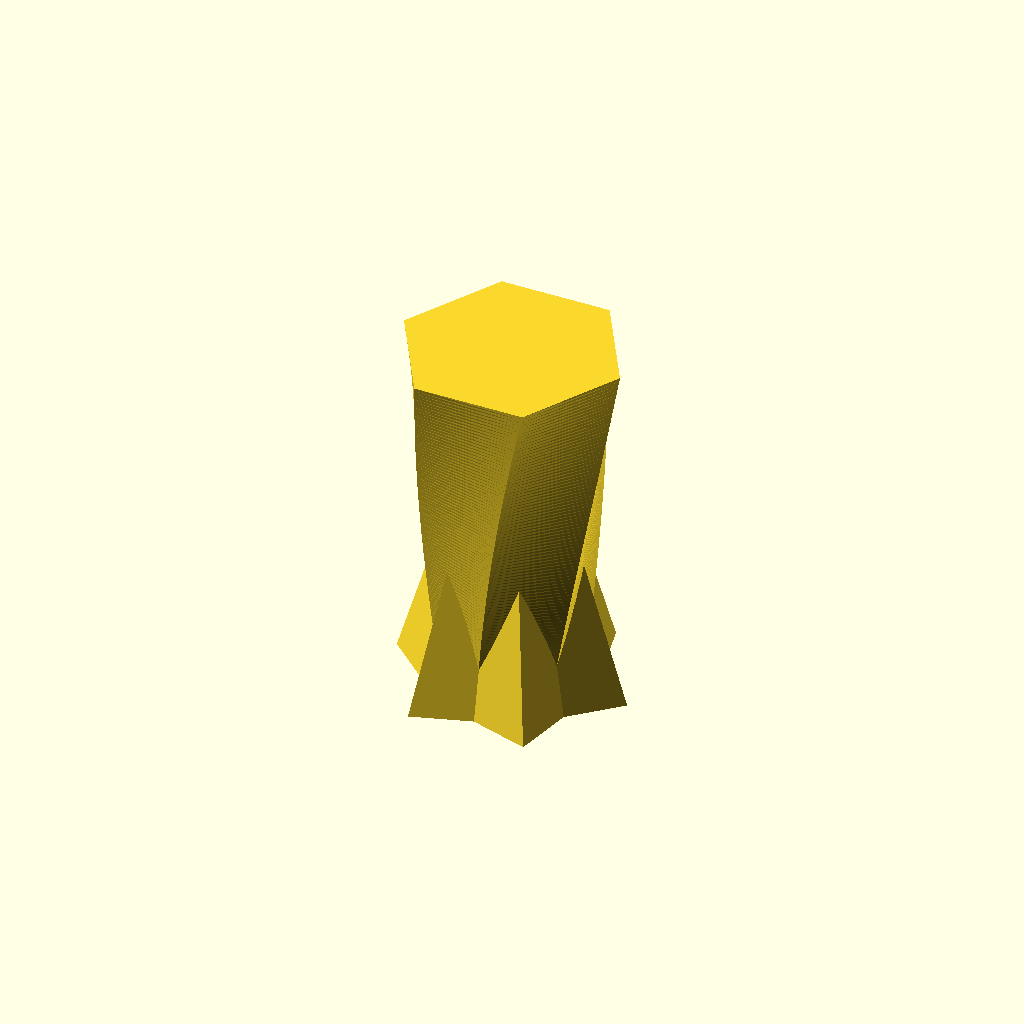
Cell 1: rendered with the file's own defaults.
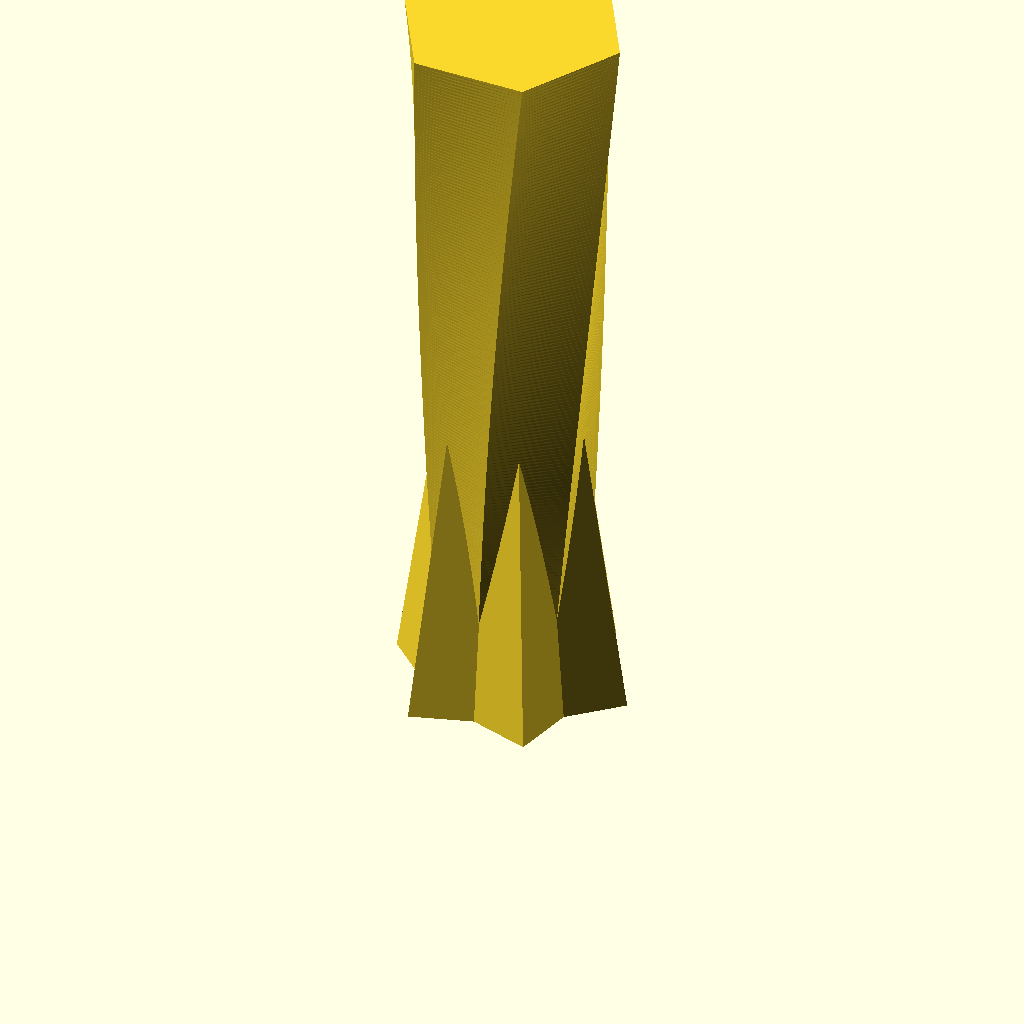
Cell 2 — vase_height set to 200, the other parameters unchanged.
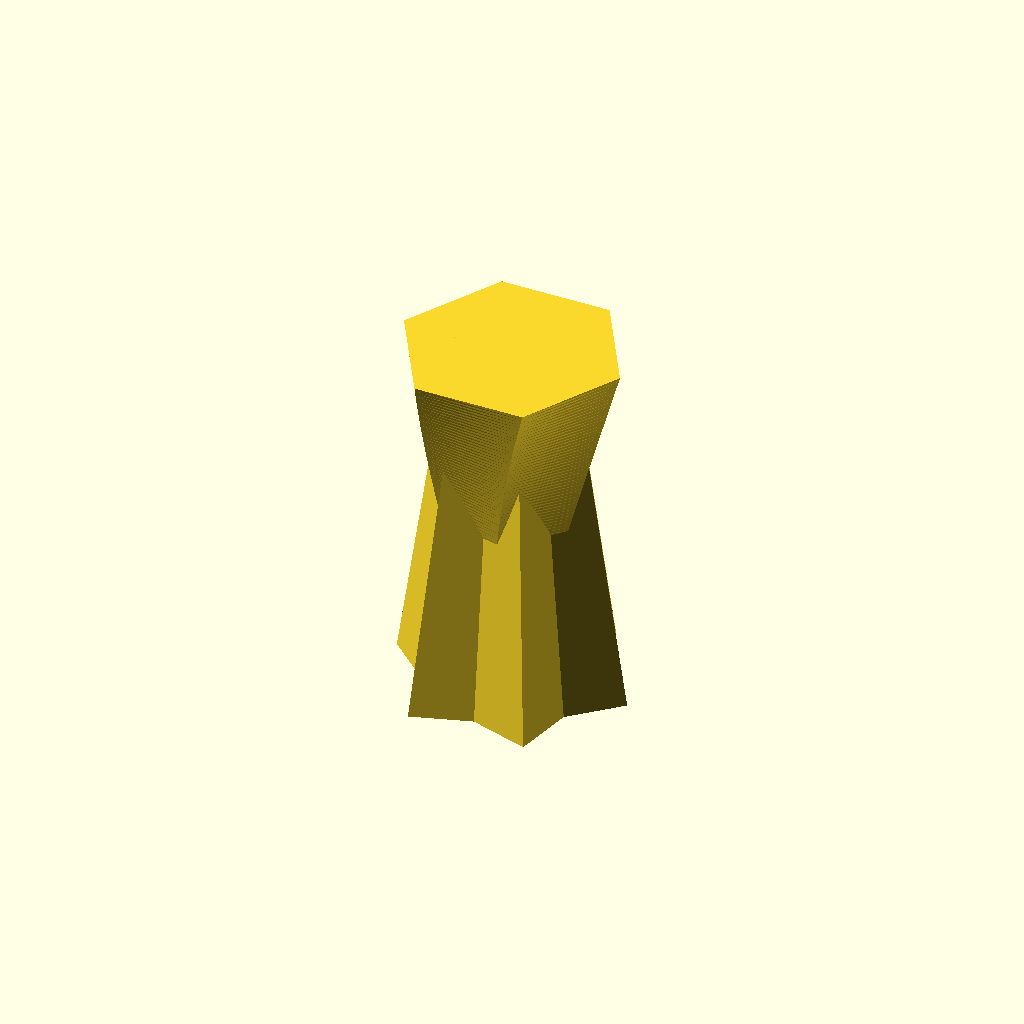
Cell 3: the same model with waist_location = 0.66.
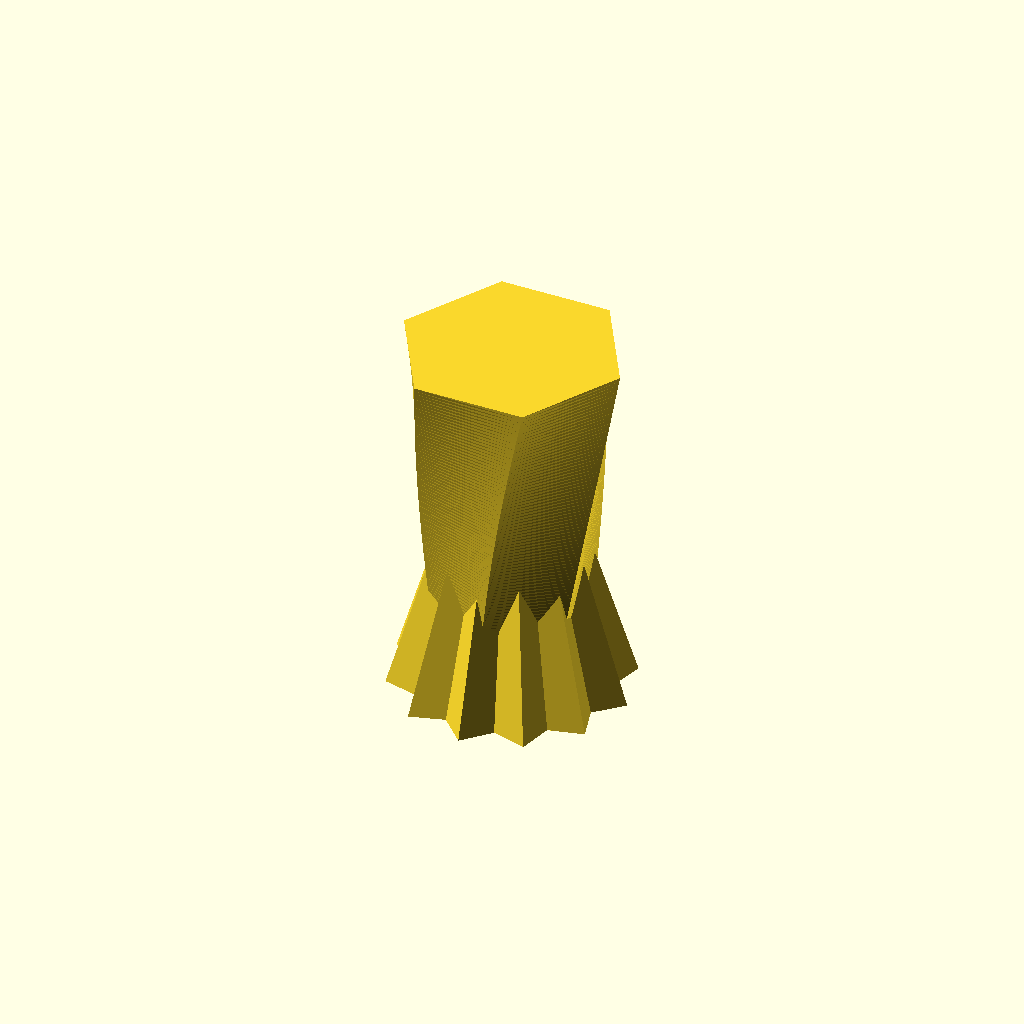
Cell 4: bottom_points = 12 (everything else at default).
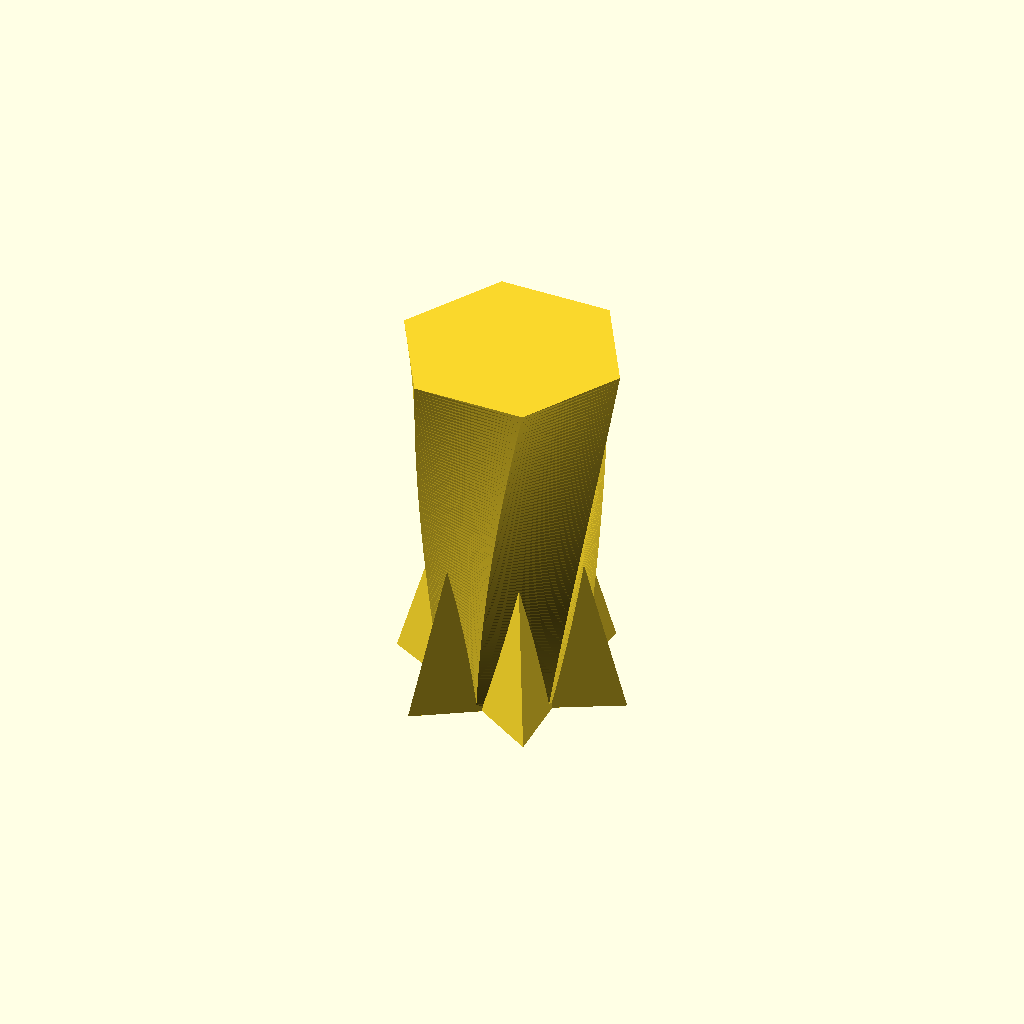
Cell 5: the same model with bottom_indent = 10.
One fixed orthographic camera (rotation 55°, 0°, 25°; colour scheme Cornfield) for every cell.
OpenSCAD source file inputs/thingiverse/files/thing-275932/Customizable-Double-Tapered-Vase/double-taper.scad:
/* [General Settings] */

// Full height of the vase (mm).
vase_height = 100;

// Top and bottom parts are tapered to fit through a waist belt of this radius (mm).
waist_radius = 22;

// Waist belt is located somewhere between top (1) and bottom (0) of vase.
waist_location  = 0.33;

/* [Bottom Part] */

// Bottom part is a star or regular polygon with this many points.
bottom_points = 6;

// Depth of indentation on sides of bottom part (mm). Set to 0 for a regular polygon or larger values for a pointier star.
bottom_indent = 5;

// Radius from center axis to points of bottom part (mm).
bottom_radius = 32;

// Clockwise twist of bottom part as it rises (degrees).
bottom_twist = 0;

/* [Top Part] */

// Clockwise orientation of top face relative to bottom face (degrees).
top_rotation = 0;

// Top part is a star or regular polygon with this many points.
top_points = 6;

// Depth of indentation on sides of top part (mm). Set to 0 for a regular polygon or larger values for a pointier star.
top_indent = 0;

// Radius from center axis to points of top part (mm).
top_radius = 30;

// Clockwise twist of top part as it descends (degrees).
top_twist = 35;


union() {
	Part(bottom_points, bottom_radius, waist_location * vase_height, bottom_twist, bottom_indent);
	
	translate([0, 0, vase_height]) rotate([0, 0, -top_rotation]) mirror([0, 0, 180])
	Part(top_points, top_radius, (1 - waist_location) * vase_height, top_twist, top_indent);
}

// waist marker
// # translate([0, 0, (waist_location * vase_height)-0.1]) cylinder(r=waist_radius, h=0.2);

module Part(sides, base_radius, waist_height, twist, indent) {
	
	// To set the extrusion scaling correctly, first calculate final radius, as constrained by waist
	taper_radius = ((waist_height * waist_radius) - ((vase_height - waist_height) * (base_radius - waist_radius))) / waist_height;
	taper_scale = taper_radius / base_radius;

	// If the part is waist-constrained such that it tapers to a point before full height, only extrude to height of that point
	taper_height = ((waist_height * waist_radius) / (base_radius - waist_radius)) + waist_height;
	extrusion_height = min(vase_height, taper_height);

	linear_extrude(
			height = extrusion_height,
			twist  = twist,
			scale  = taper_scale,
			slices = round(extrusion_height))
	Star(
			points = sides,
			outer  = base_radius,
			indent = indent);
}

module Star(points, outer, indent) {
	
	// polar to cartesian: radius/angle to x/y
	function x(r, a) = r * cos(a);
	function y(r, a) = r * sin(a);
	
	// angular width of each pie slice of the star
	increment = 360/points;

	// if indent 0, inner radius is calculated to located edges
	// of regular polygon with points sides and outer circumradius
	inner = (outer * cos(increment/2)) - indent;
	
	union() {
		for (p = [0 : points-1]) {
			
			// outer is outer point p
			// inner is inner point following p
			// next is next outer point following p

			assign(	x_outer = x(outer, increment * p),
					y_outer = y(outer, increment * p),
					x_inner = x(inner, (increment * p) + (increment/2)),
					y_inner = y(inner, (increment * p) + (increment/2)),
					x_next  = x(outer, increment * (p+1)),
					y_next  = y(outer, increment * (p+1))) {
				polygon(points = [[x_outer, y_outer], [x_inner, y_inner], [x_next, y_next], [0, 0]], paths  = [[0, 1, 2, 3]]);
			}
		}
	}
}
Parameter table extracted from the source (name, type, default, range or options):
vase_height: number, default 100
waist_radius: number, default 22
waist_location: number, default 0.33
bottom_points: number, default 6
bottom_indent: number, default 5
bottom_radius: number, default 32
bottom_twist: number, default 0
top_rotation: number, default 0
top_points: number, default 6
top_indent: number, default 0
top_radius: number, default 30
top_twist: number, default 35
